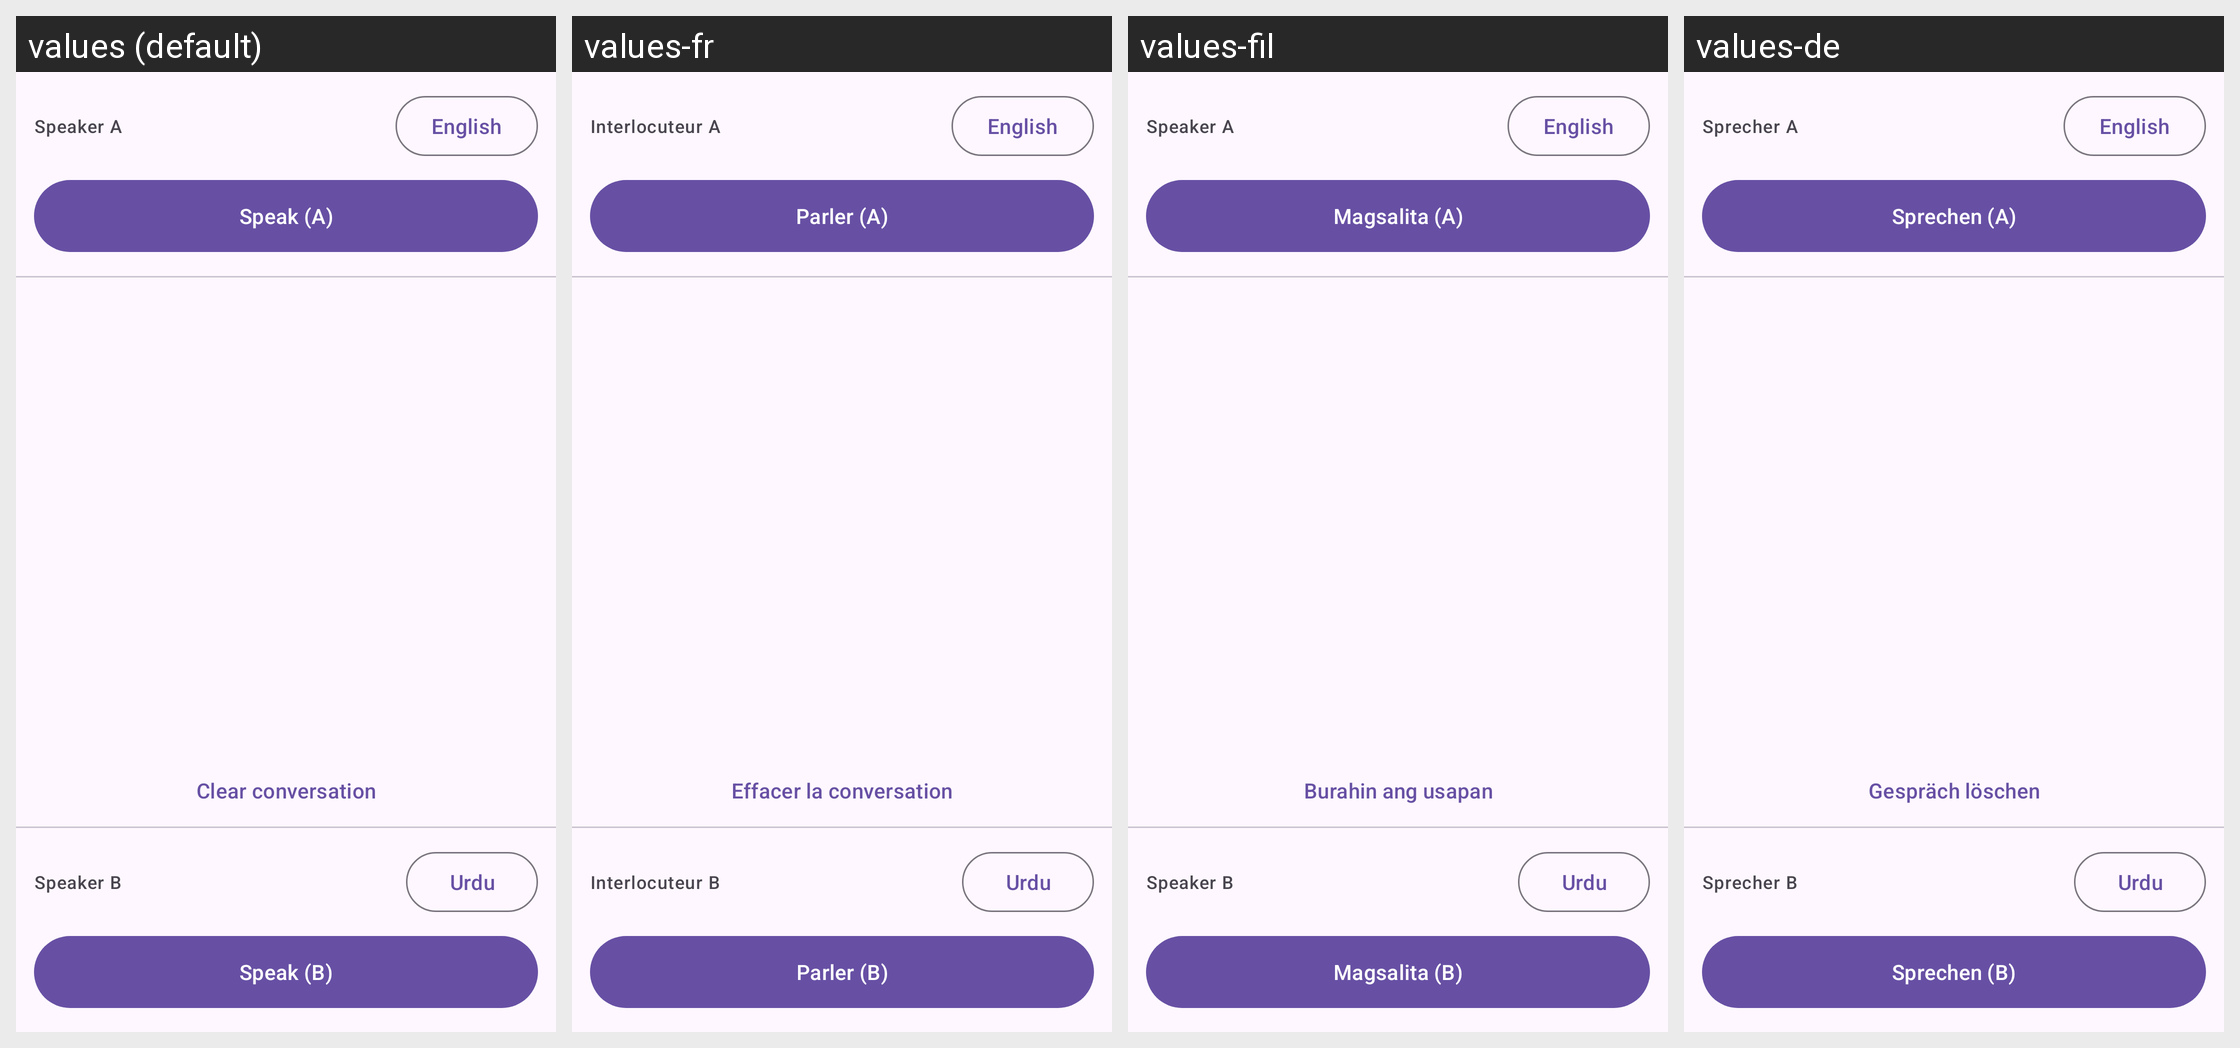

Locale-by-locale string values for the Android screen shown in this grid:
Android screen res/layout/fragment_conversation.xml rendered under 4 locales, left to right: values (default), values-fr, values-fil, values-de. Device: Nexus 5 (rendered at 1080×1920; each locale shown at half size, 540×960, under a caption strip naming it); theme Theme.ZubanX.
Other locales in the repository, not shown: values-ar, values-bn, values-es, values-hi, values-id, values-it, values-ko, values-pt, values-ru, values-tr, values-ur, values-vi, values-zh.
Strings drawn on this screen, with the default value and each locale's value (text and hints the layout hard-codes, and strings that could not be matched under every locale, appear in the picture but are not listed):

conv_speaker_a
  values: Speaker A
  values-fr: Interlocuteur A
  values-fil: Speaker A
  values-de: Sprecher A

conv_speak_a
  values: Speak (A)
  values-fr: Parler (A)
  values-fil: Magsalita (A)
  values-de: Sprechen (A)

conv_clear
  values: Clear conversation
  values-fr: Effacer la conversation
  values-fil: Burahin ang usapan
  values-de: Gespräch löschen

conv_speaker_b
  values: Speaker B
  values-fr: Interlocuteur B
  values-fil: Speaker B
  values-de: Sprecher B

conv_speak_b
  values: Speak (B)
  values-fr: Parler (B)
  values-fil: Magsalita (B)
  values-de: Sprechen (B)
